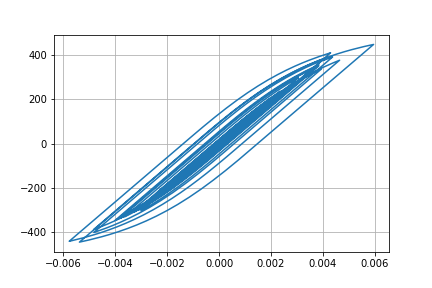

The table this chart was drawn from, first rows:
Desplacment, Force
0.0, 0.0
1.3822667588482586e-06, 0.1382
4.283286370314267e-06, 0.4283
6.455517952258262e-06, 0.6456
6.359862334608685e-06, 0.636
3.6130609424825963e-06, 0.3613
-1.1958298019978015e-06, -0.1196
-7.100538377524486e-06, -0.7101
-1.3569904642967013e-05, -1.357
-2.0641038606188905e-05, -2.064
-2.8627812833079343e-05, -2.863
-3.774336462267102e-05, -3.774
-4.7749311565597825e-05, -4.775
-5.774497090552205e-05, -5.774
-6.632539211741119e-05, -6.632
-7.251914821699823e-05, -7.251
-7.637614671427357e-05, -7.637
-7.886430287198759e-05, -7.886
-8.129597214155652e-05, -8.129
-8.479879955431479e-05, -8.479
-9.011846972715654e-05, -9.011
-9.703964766090462e-05, -9.703
-0.0001046, -10.46
-0.0001115, -11.15
-0.0001171, -11.71
-0.0001209, -12.09
-0.000122, -12.19
-0.0001197, -11.97
-0.0001136, -11.35
-0.0001035, -10.35
-9.030522773053262e-05, -9.028
-7.48773461113111e-05, -7.485
-5.805370310178771e-05, -5.803
-4.070928322355528e-05, -4.069
-2.3989553309877056e-05, -2.397
-8.915598120373274e-06, -0.8892
3.7028931553170893e-06, 0.3726
1.4059928475920106e-05, 1.408
2.3505969270886568e-05, 2.353
3.4007193559633445e-05, 3.403
4.761061375771932e-05, 4.763
6.544567193745436e-05, 6.547
8.751417744896006e-05, 8.753
0.0001131, 11.31
0.000142, 14.2
0.0001733, 17.33
0.0002055, 20.54
0.000236, 23.59
0.0002612, 26.1
0.0002788, 27.85
0.0002885, 28.82
0.000292, 29.17
0.0002923, 29.2
0.0002913, 29.1
0.0002895, 28.92
0.0002872, 28.69
0.0002849, 28.46
0.0002841, 28.38
0.0002861, 28.58
0.0002917, 29.14
... 2,941 more rows
